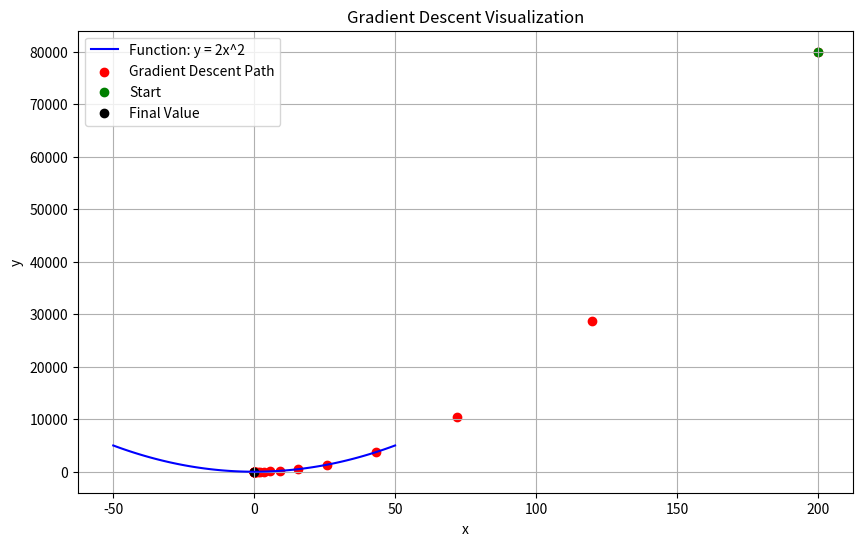

Reproduce this figure in Python.
import numpy as np
import matplotlib.pyplot as plt

def gradient_descent(gradient, start, learn_rate, n_iter=5000,
                     tolerance=1e-06):
    vector = start
    path = [start]
    for _ in range(n_iter):
        diff = -learn_rate * gradient(vector)
        if np.all(np.abs(diff) <= tolerance):
            break
        vector = vector + diff
        path.append(vector)
    return vector, np.array(path)

# Define the function y = 2x^2
def func(x):
    return 2 * x ** 2

# Define the gradient of the function
def gradient(x):
    return 4 * x

# Perform gradient descent
value, path = gradient_descent(gradient, start=200, learn_rate=0.1)

# Generate x values for plotting
x_values = np.linspace(-50, 50, 100)
# Compute y values using the function
y_values = func(x_values)

# Plot the function
plt.figure(figsize=(10, 6))
plt.plot(x_values, y_values, label='Function: y = 2x^2', color='blue')

# Plot the path taken by gradient descent
plt.scatter(path, func(path), color='red', label='Gradient Descent Path')

# Mark the starting point and the final value
plt.scatter(path[0], func(path[0]), color='green', label='Start')
plt.scatter(path[-1], func(path[-1]), color='black', label='Final Value')

plt.xlabel('x')
plt.ylabel('y')
plt.title('Gradient Descent Visualization')
plt.legend()
plt.grid(True)
plt.show()
